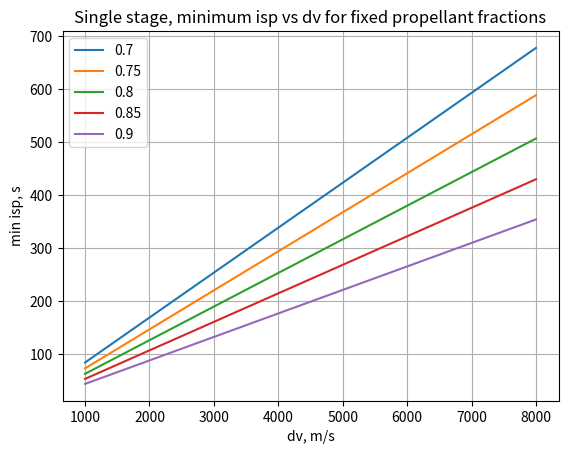

Here is the Python script that generated this plot:
"""Plot performance trends for single-stage rockets"""

import numpy as np
import matplotlib.pyplot as plt
from math import exp, log


def minFracVsDv(minDv:float, maxDv:float, isps:list['float']) -> None:
    """given a set of isps, draw plots showing how lambda must increase to meet the dv requirements"""
    
    dv = np.linspace(minDv, maxDv, 20)

    fig, ax = plt.subplots()

    for i in range(len(isps)):

        fracs = np.zeros_like(dv)
        for v in range(dv.size):
            fracs[v] = 1 - exp(-dv[v] / (isps[i] * 9.80665))

        ax.plot(dv, fracs, '-', label=str(isps[i]) + ' s')

    ax.legend()
    ax.set_xlabel("dv, m/s")
    ax.set_ylabel("min propellant fraction")
    ax.set_title("Single stage, minimum propellant fraction vs. dv for different isps")
    ax.grid(True)

    plt.show()


def minIspVsLambda(minDv:float, maxDv:float, fracs:list['float']) -> None:
    """Over a range of dv requirements, generate curves for minimum isp given fixed propellant fractions"""
    
    dv = np.linspace(minDv, maxDv, 20)

    fig, ax = plt.subplots()

    for l in range(len(fracs)):

        isps = np.zeros_like(dv)
        for v in range(dv.size):
            isps[v] = dv[v] / (9.80665 * log(1 / (1 - fracs[l])))

        ax.plot(dv, isps, '-', label=str(fracs[l]))

    ax.legend()
    ax.set_xlabel("dv, m/s")
    ax.set_ylabel("min isp, s")
    ax.set_title("Single stage, minimum isp vs dv for fixed propellant fractions")
    ax.grid(True)

    plt.show()



def main():

    minDv = 1000.0
    maxDv = 8000.0

    isps = [270.0, 300.0, 330.0, 360.0, 390.0]
    fracs = [0.7, 0.75, 0.8, 0.85, 0.9]
    #minFracVsDv(minDv, maxDv, isps)

    minIspVsLambda(minDv, maxDv, fracs)

main()
